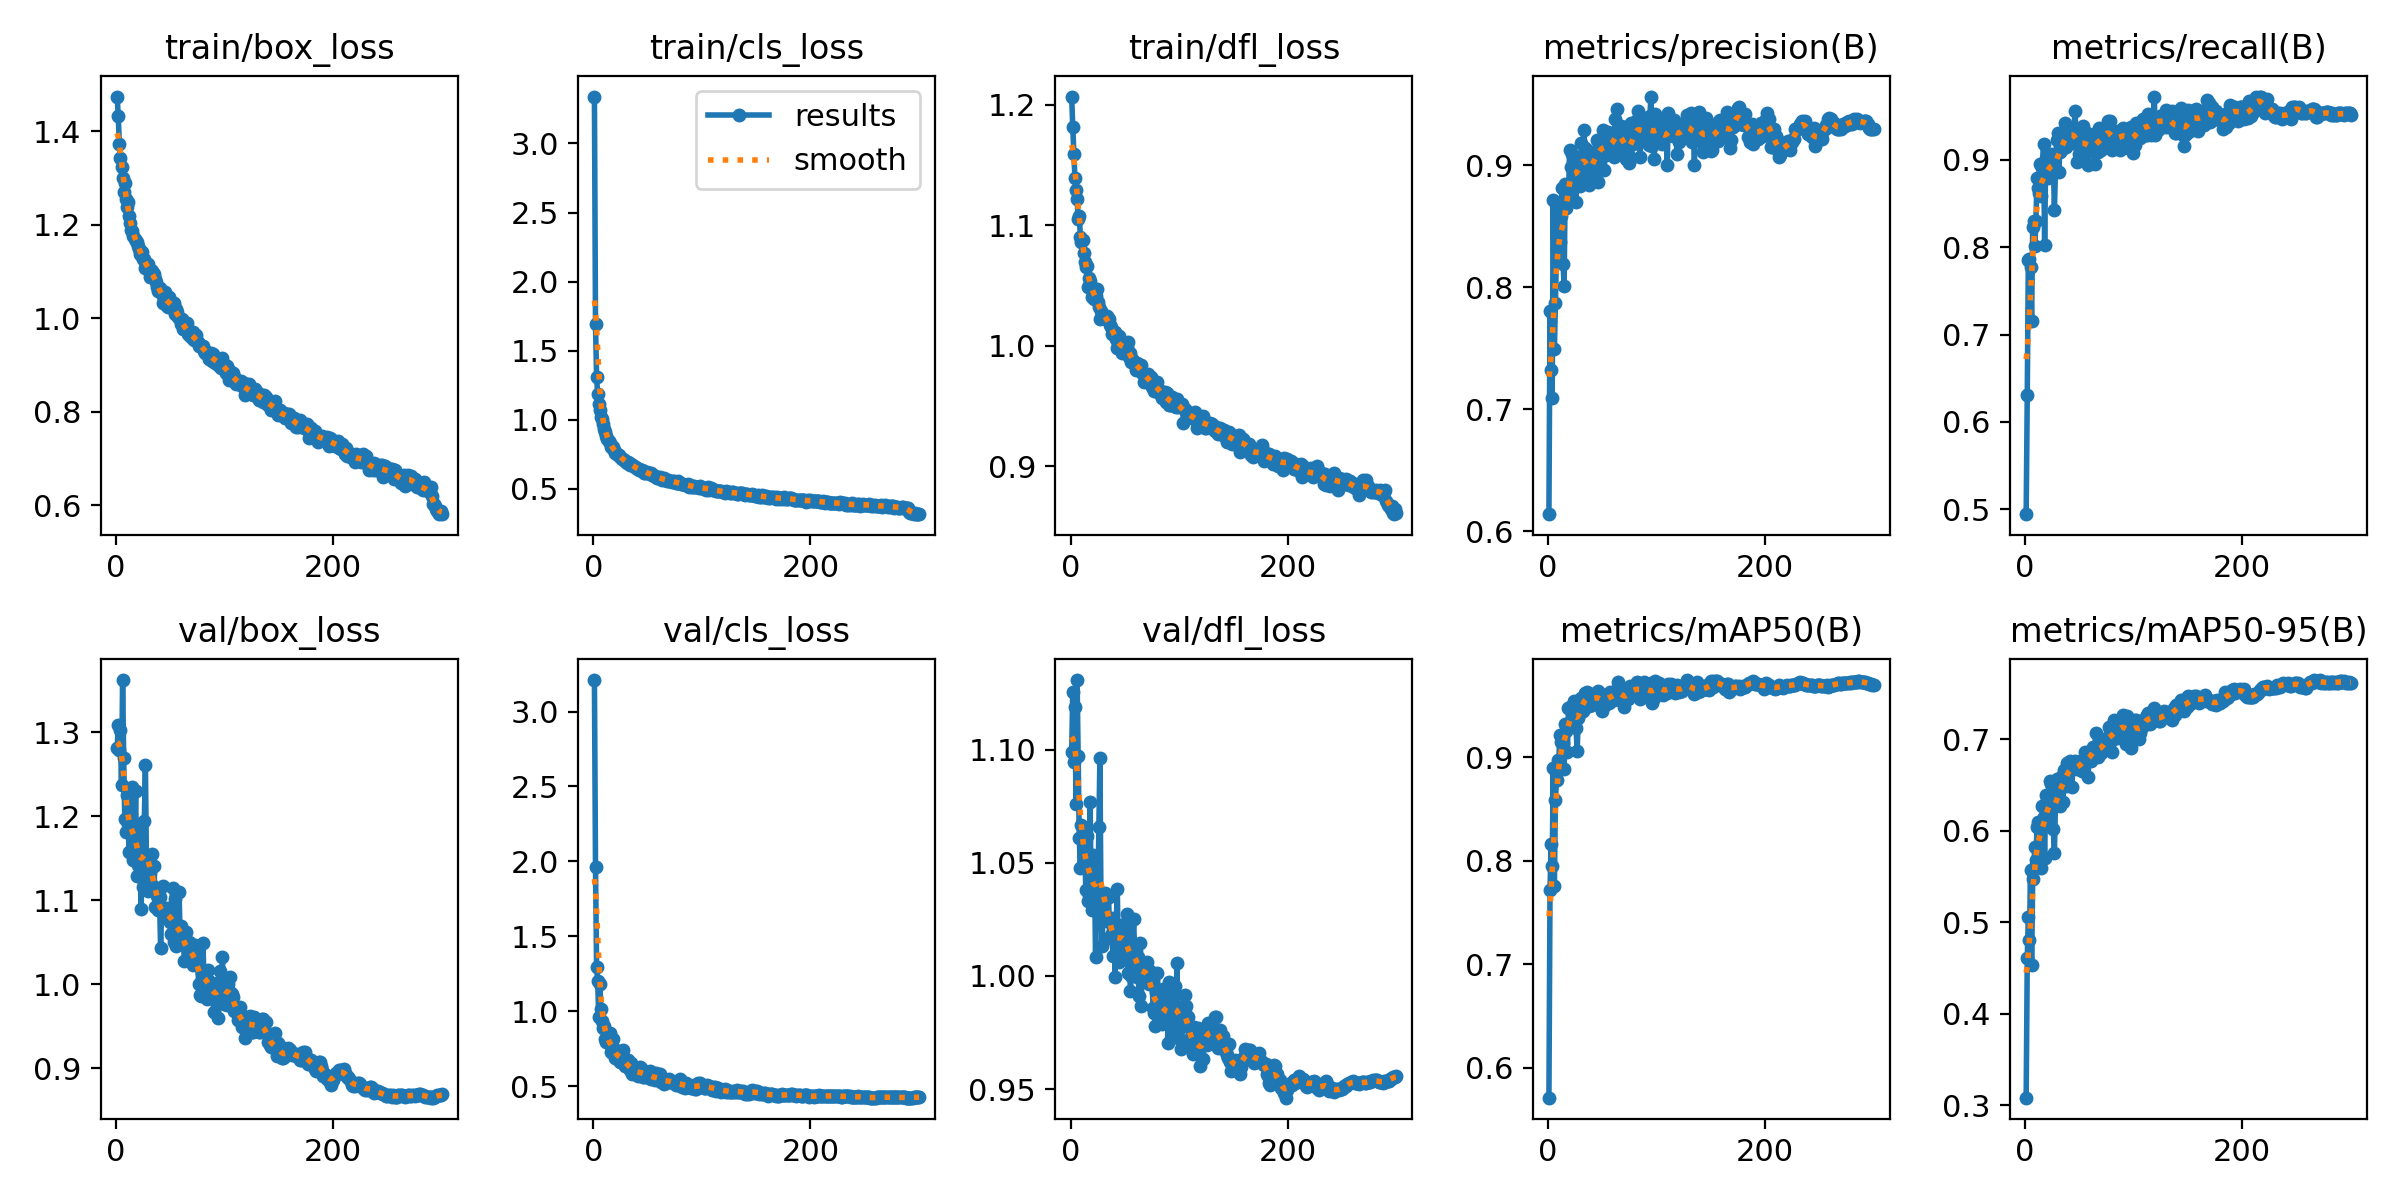

Source data for this figure (header and first rows):
epoch, train/box_loss, train/cls_loss, train/dfl_loss, metrics/precision(B), metrics/recall(B), metrics/mAP50(B), metrics/mAP50-95(B), val/box_loss, val/cls_loss, val/dfl_loss, lr/pg0, lr/pg1, lr/pg2
1, 1.475, 3.34, 1.207, 0.6139, 0.4944, 0.571, 0.3081, 1.281, 3.21, 1.099, 0.068, 0.0006531, 0.0006531
2, 1.432, 1.693, 1.181, 0.7808, 0.6311, 0.7717, 0.4607, 1.308, 1.964, 1.125, 0.03533, 0.001315, 0.001315
3, 1.374, 1.311, 1.159, 0.7319, 0.7855, 0.8156, 0.5052, 1.279, 1.293, 1.095, 0.002654, 0.001973, 0.001973
4, 1.342, 1.185, 1.139, 0.7093, 0.7868, 0.7949, 0.4806, 1.303, 1.2, 1.119, 0.00198, 0.00198, 0.00198
5, 1.324, 1.114, 1.129, 0.8719, 0.7773, 0.8891, 0.5565, 1.238, 0.9614, 1.076, 0.00198, 0.00198, 0.00198
6, 1.301, 1.074, 1.121, 0.7497, 0.7157, 0.775, 0.4526, 1.362, 1.181, 1.131, 0.001974, 0.001974, 0.001974
7, 1.27, 1.018, 1.105, 0.787, 0.8229, 0.8589, 0.5467, 1.269, 1.013, 1.097, 0.001967, 0.001967, 0.001967
8, 1.289, 1.007, 1.108, 0.8305, 0.8299, 0.8779, 0.5589, 1.196, 0.9371, 1.061, 0.00196, 0.00196, 0.00196
9, 1.255, 0.9688, 1.091, 0.8627, 0.8016, 0.8974, 0.5822, 1.181, 0.8854, 1.048, 0.001954, 0.001954, 0.001954
10, 1.239, 0.9353, 1.086, 0.8502, 0.8306, 0.8926, 0.568, 1.225, 0.8999, 1.067, 0.001947, 0.001947, 0.001947
11, 1.249, 0.9102, 1.088, 0.8371, 0.8793, 0.9214, 0.6037, 1.19, 0.8147, 1.061, 0.001941, 0.001941, 0.001941
12, 1.219, 0.8845, 1.077, 0.8584, 0.8678, 0.9147, 0.6093, 1.158, 0.7958, 1.054, 0.001934, 0.001934, 0.001934
13, 1.205, 0.8633, 1.069, 0.8814, 0.8619, 0.9146, 0.5844, 1.2, 0.8238, 1.059, 0.001927, 0.001927, 0.001927
14, 1.19, 0.8469, 1.065, 0.8193, 0.8956, 0.9136, 0.6081, 1.159, 0.798, 1.038, 0.001921, 0.001921, 0.001921
15, 1.186, 0.8302, 1.066, 0.8011, 0.8585, 0.8885, 0.5591, 1.235, 0.8528, 1.062, 0.001914, 0.001914, 0.001914
16, 1.176, 0.8041, 1.048, 0.885, 0.891, 0.9322, 0.627, 1.148, 0.725, 1.033, 0.001908, 0.001908, 0.001908
17, 1.17, 0.8015, 1.056, 0.865, 0.9188, 0.9252, 0.6153, 1.167, 0.7331, 1.036, 0.001901, 0.001901, 0.001901
18, 1.166, 0.802, 1.054, 0.878, 0.8028, 0.905, 0.5705, 1.23, 0.8158, 1.077, 0.001894, 0.001894, 0.001894
19, 1.164, 0.7833, 1.048, 0.8702, 0.9026, 0.9472, 0.6386, 1.129, 0.7247, 1.033, 0.001888, 0.001888, 0.001888
20, 1.155, 0.7628, 1.04, 0.9127, 0.9025, 0.9482, 0.6341, 1.142, 0.6866, 1.029, 0.001881, 0.001881, 0.001881
21, 1.147, 0.763, 1.043, 0.8986, 0.8793, 0.932, 0.6091, 1.189, 0.742, 1.053, 0.001875, 0.001875, 0.001875
22, 1.138, 0.754, 1.038, 0.9095, 0.8865, 0.943, 0.6251, 1.153, 0.6926, 1.048, 0.001868, 0.001868, 0.001868
23, 1.134, 0.7443, 1.041, 0.8865, 0.9049, 0.9456, 0.6546, 1.09, 0.6781, 1.008, 0.001861, 0.001861, 0.001861
24, 1.142, 0.7477, 1.047, 0.8927, 0.9072, 0.9542, 0.6507, 1.13, 0.6818, 1.032, 0.001855, 0.001855, 0.001855
25, 1.127, 0.7304, 1.037, 0.8897, 0.8983, 0.9467, 0.6361, 1.116, 0.6635, 1.032, 0.001848, 0.001848, 0.001848
26, 1.127, 0.7196, 1.032, 0.8699, 0.9, 0.928, 0.602, 1.194, 0.7352, 1.066, 0.001842, 0.001842, 0.001842
27, 1.108, 0.7153, 1.022, 0.9012, 0.8422, 0.9054, 0.5752, 1.261, 0.7445, 1.096, 0.001835, 0.001835, 0.001835
28, 1.116, 0.7067, 1.029, 0.9012, 0.8888, 0.9374, 0.6321, 1.139, 0.6538, 1.031, 0.001828, 0.001828, 0.001828
29, 1.116, 0.7034, 1.027, 0.9066, 0.9234, 0.9503, 0.6562, 1.111, 0.637, 1.013, 0.001822, 0.001822, 0.001822
30, 1.101, 0.6946, 1.024, 0.8827, 0.9304, 0.9425, 0.6423, 1.134, 0.6349, 1.031, 0.001815, 0.001815, 0.001815
31, 1.089, 0.6895, 1.025, 0.9182, 0.8863, 0.9566, 0.6483, 1.132, 0.6344, 1.034, 0.001809, 0.001809, 0.001809
32, 1.104, 0.6948, 1.024, 0.8889, 0.9095, 0.9445, 0.6269, 1.141, 0.6772, 1.037, 0.001802, 0.001802, 0.001802
33, 1.102, 0.685, 1.022, 0.929, 0.9109, 0.9593, 0.6539, 1.155, 0.6192, 1.035, 0.001795, 0.001795, 0.001795
34, 1.097, 0.6749, 1.024, 0.9145, 0.9177, 0.9618, 0.66, 1.117, 0.6076, 1.024, 0.001789, 0.001789, 0.001789
35, 1.095, 0.6833, 1.022, 0.8866, 0.9142, 0.9503, 0.6312, 1.141, 0.6547, 1.035, 0.001782, 0.001782, 0.001782
36, 1.085, 0.6762, 1.017, 0.9127, 0.9213, 0.9628, 0.6666, 1.092, 0.5813, 1.017, 0.001776, 0.001776, 0.001776
37, 1.077, 0.6626, 1.016, 0.8904, 0.9423, 0.9589, 0.6537, 1.113, 0.5997, 1.018, 0.001769, 0.001769, 0.001769
38, 1.067, 0.6584, 1.01, 0.8835, 0.9152, 0.9496, 0.6487, 1.105, 0.6121, 1.025, 0.001762, 0.001762, 0.001762
39, 1.059, 0.6478, 1.011, 0.8953, 0.9327, 0.9601, 0.6735, 1.088, 0.5857, 1.009, 0.001756, 0.001756, 0.001756
40, 1.065, 0.6477, 1.01, 0.8979, 0.935, 0.9586, 0.6685, 1.104, 0.6005, 1.023, 0.001749, 0.001749, 0.001749
41, 1.058, 0.6473, 1.011, 0.9004, 0.9281, 0.9504, 0.6758, 1.043, 0.5679, 0.9994, 0.001743, 0.001743, 0.001743
42, 1.053, 0.6356, 1.005, 0.9031, 0.9304, 0.9605, 0.6725, 1.092, 0.5724, 1.022, 0.001736, 0.001736, 0.001736
43, 1.033, 0.6351, 0.9982, 0.9047, 0.9234, 0.9541, 0.6475, 1.117, 0.6277, 1.039, 0.001729, 0.001729, 0.001729
44, 1.041, 0.6391, 1, 0.9104, 0.9194, 0.9545, 0.6674, 1.083, 0.6196, 1.009, 0.001723, 0.001723, 0.001723
45, 1.056, 0.6372, 1.008, 0.9209, 0.935, 0.9604, 0.6696, 1.079, 0.5855, 1.006, 0.001716, 0.001716, 0.001716
46, 1.039, 0.6294, 0.9962, 0.8864, 0.9559, 0.9637, 0.6764, 1.081, 0.5608, 1.013, 0.00171, 0.00171, 0.00171
47, 1.026, 0.6181, 0.9939, 0.9173, 0.9261, 0.9586, 0.6691, 1.081, 0.5591, 1.02, 0.001703, 0.001703, 0.001703
48, 1.025, 0.6164, 0.9983, 0.9148, 0.8971, 0.9534, 0.667, 1.091, 0.5968, 1.022, 0.001696, 0.001696, 0.001696
49, 1.045, 0.6207, 1.002, 0.9174, 0.9273, 0.9598, 0.6682, 1.082, 0.5714, 1.023, 0.00169, 0.00169, 0.00169
50, 1.035, 0.6166, 1.002, 0.9154, 0.9072, 0.9443, 0.6684, 1.075, 0.5924, 1.013, 0.001683, 0.001683, 0.001683
51, 1.029, 0.6127, 0.9955, 0.9286, 0.9058, 0.9563, 0.6763, 1.06, 0.5572, 1.01, 0.001677, 0.001677, 0.001677
52, 1.028, 0.6079, 0.999, 0.8962, 0.9218, 0.9495, 0.6647, 1.115, 0.6021, 1.028, 0.00167, 0.00167, 0.00167
53, 1.032, 0.6113, 1.003, 0.9162, 0.9388, 0.9599, 0.6769, 1.05, 0.5446, 1.001, 0.001663, 0.001663, 0.001663
54, 1.009, 0.6002, 0.9905, 0.9088, 0.9234, 0.9537, 0.6739, 1.101, 0.5751, 1.022, 0.001657, 0.001657, 0.001657
55, 1.02, 0.6005, 0.9938, 0.9272, 0.9072, 0.9613, 0.6855, 1.045, 0.5536, 0.9933, 0.00165, 0.00165, 0.00165
56, 1.013, 0.5956, 0.9864, 0.9127, 0.9216, 0.9525, 0.6852, 1.05, 0.5463, 0.9999, 0.001644, 0.001644, 0.001644
57, 1.003, 0.5931, 0.989, 0.9209, 0.9304, 0.9626, 0.6782, 1.052, 0.5423, 1.008, 0.001637, 0.001637, 0.001637
58, 1.001, 0.5833, 0.9867, 0.9167, 0.8938, 0.9592, 0.6591, 1.11, 0.5874, 1.025, 0.00163, 0.00163, 0.00163
59, 0.998, 0.5817, 0.9852, 0.9099, 0.9165, 0.9561, 0.684, 1.056, 0.5529, 1.012, 0.001624, 0.001624, 0.001624
60, 0.9873, 0.579, 0.9796, 0.9199, 0.9257, 0.9574, 0.6829, 1.069, 0.5503, 1.011, 0.001617, 0.001617, 0.001617
... 240 more rows
